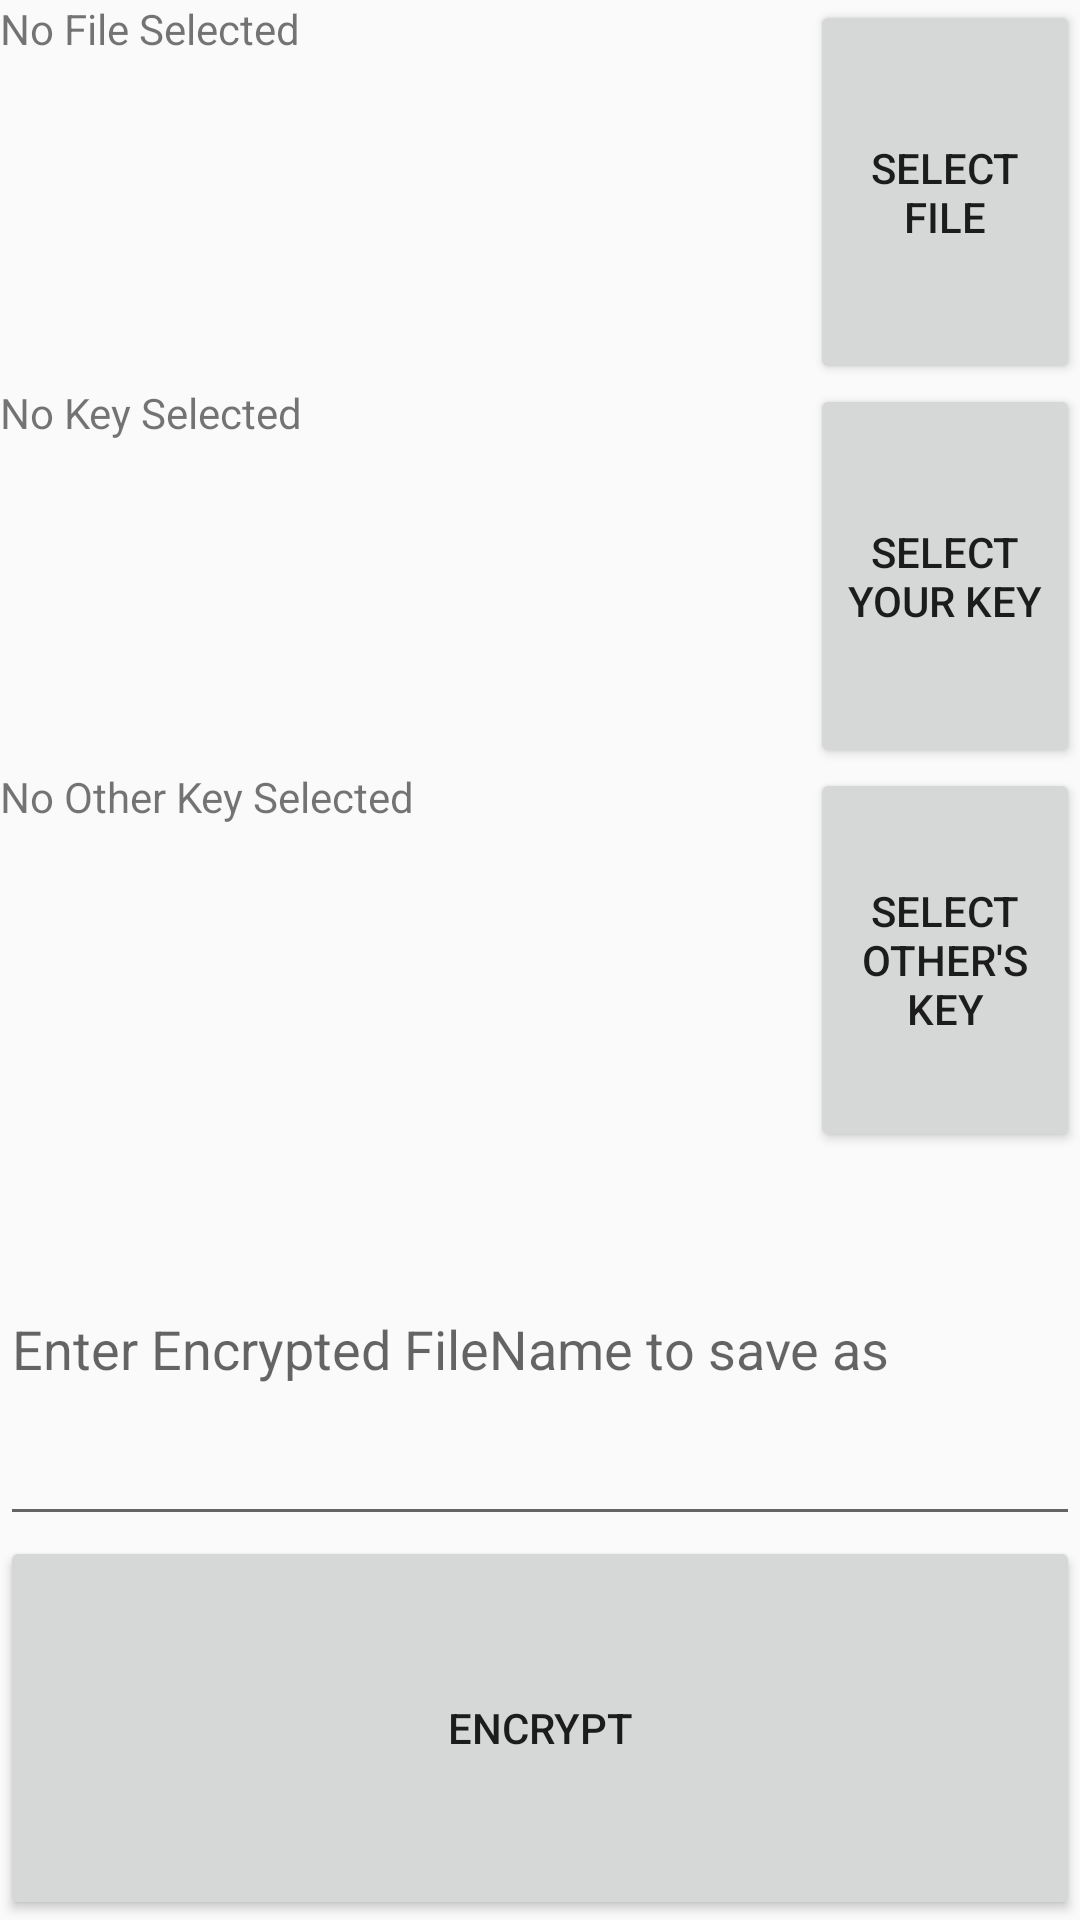

Reconstruct the res/layout file that produces this screen, plus the resources it refers to.
<!-- AndroidManifest.xml: application theme AppTheme -->
<!-- res/layout/activity_encrypt.xml -->
<?xml version="1.0" encoding="utf-8"?>
<LinearLayout xmlns:android="http://schemas.android.com/apk/res/android"
    xmlns:app="http://schemas.android.com/apk/res-auto"
    xmlns:tools="http://schemas.android.com/tools"
    android:layout_width="match_parent"
    android:layout_height="match_parent"
    android:orientation="vertical"
    tools:context=".EncryptActivity">

    <LinearLayout
        android:id="@+id/linear_encFileContainer"
        android:layout_width="match_parent"
        android:layout_height="0dp"
        android:layout_weight="1"
        android:orientation="horizontal">

        <TextView
            android:layout_width="0dp"
            android:layout_height="match_parent"
            android:layout_weight="3"
            android:id="@+id/tv_enc_FileName"
            android:text="No File Selected" />

        <Button
            android:id="@+id/btn_encSelectFile"
            android:layout_width="0dp"
            android:layout_height="match_parent"
            android:layout_weight="1"
            android:text="Select File" />


    </LinearLayout>


    <LinearLayout
        android:id="@+id/linear_encMyKeyContainer"
        android:layout_width="match_parent"
        android:layout_height="0dp"
        android:layout_weight="1"
        android:orientation="horizontal">

        <TextView
            android:layout_width="0dp"
            android:layout_height="match_parent"
            android:layout_weight="3"
            android:id="@+id/tv_enc_myKey"
            android:text="No Key Selected" />

        <Button
            android:id="@+id/btn_encChooseMyKey"
            android:layout_width="0dp"
            android:layout_height="match_parent"
            android:layout_weight="1"
            android:text="Select Your Key" />


    </LinearLayout>


    <LinearLayout
        android:id="@+id/linear_encOthersKeyContainer"
        android:layout_width="match_parent"
        android:layout_height="0dp"
        android:layout_weight="1"
        android:orientation="horizontal">

        <TextView
            android:layout_width="0dp"
            android:layout_height="match_parent"
            android:layout_weight="3"
            android:id="@+id/tv_enc_othersKey"
            android:text="No Other Key Selected" />

        <Button
            android:id="@+id/btn_encChooseOthersKey"
            android:layout_width="0dp"
            android:layout_height="match_parent"
            android:layout_weight="1"
            android:text="Select Other's Key" />


    </LinearLayout>

    <LinearLayout
        android:id="@+id/linear_encFileNameContainer"
        android:layout_width="match_parent"
        android:layout_height="0dp"
        android:layout_weight="1"
        android:orientation="horizontal">

        <EditText
            android:id="@+id/et_setEncFileName"
            android:layout_width="0dp"
            android:layout_height="match_parent"
            android:layout_weight="3"
            android:inputType="text"
            android:hint="Enter Encrypted FileName to save as" />


    </LinearLayout>


    <LinearLayout
        android:id="@+id/linear_encContainer"
        android:layout_width="match_parent"
        android:layout_height="0dp"
        android:layout_weight="1"
        android:orientation="horizontal">

        <Button
            android:id="@+id/btn_encryptFile"
            android:layout_width="0dp"
            android:layout_height="match_parent"
            android:layout_weight="1"
            android:text="Encrypt" />

    </LinearLayout>


</LinearLayout>
<!-- resources referenced by this layout -->
<resources>
  <style name="AppTheme" parent="Theme.AppCompat.Light.NoActionBar">
          
          <item name="colorPrimary">@color/colorPrimary</item>
          <item name="colorPrimaryDark">@color/colorPrimaryDark</item>
          <item name="colorAccent">@color/colorAccent</item>
      </style>
  <color name="colorPrimary">#6200EE</color>
  <color name="colorPrimaryDark">#3700B3</color>
  <color name="colorAccent">#03DAC5</color>
</resources>
